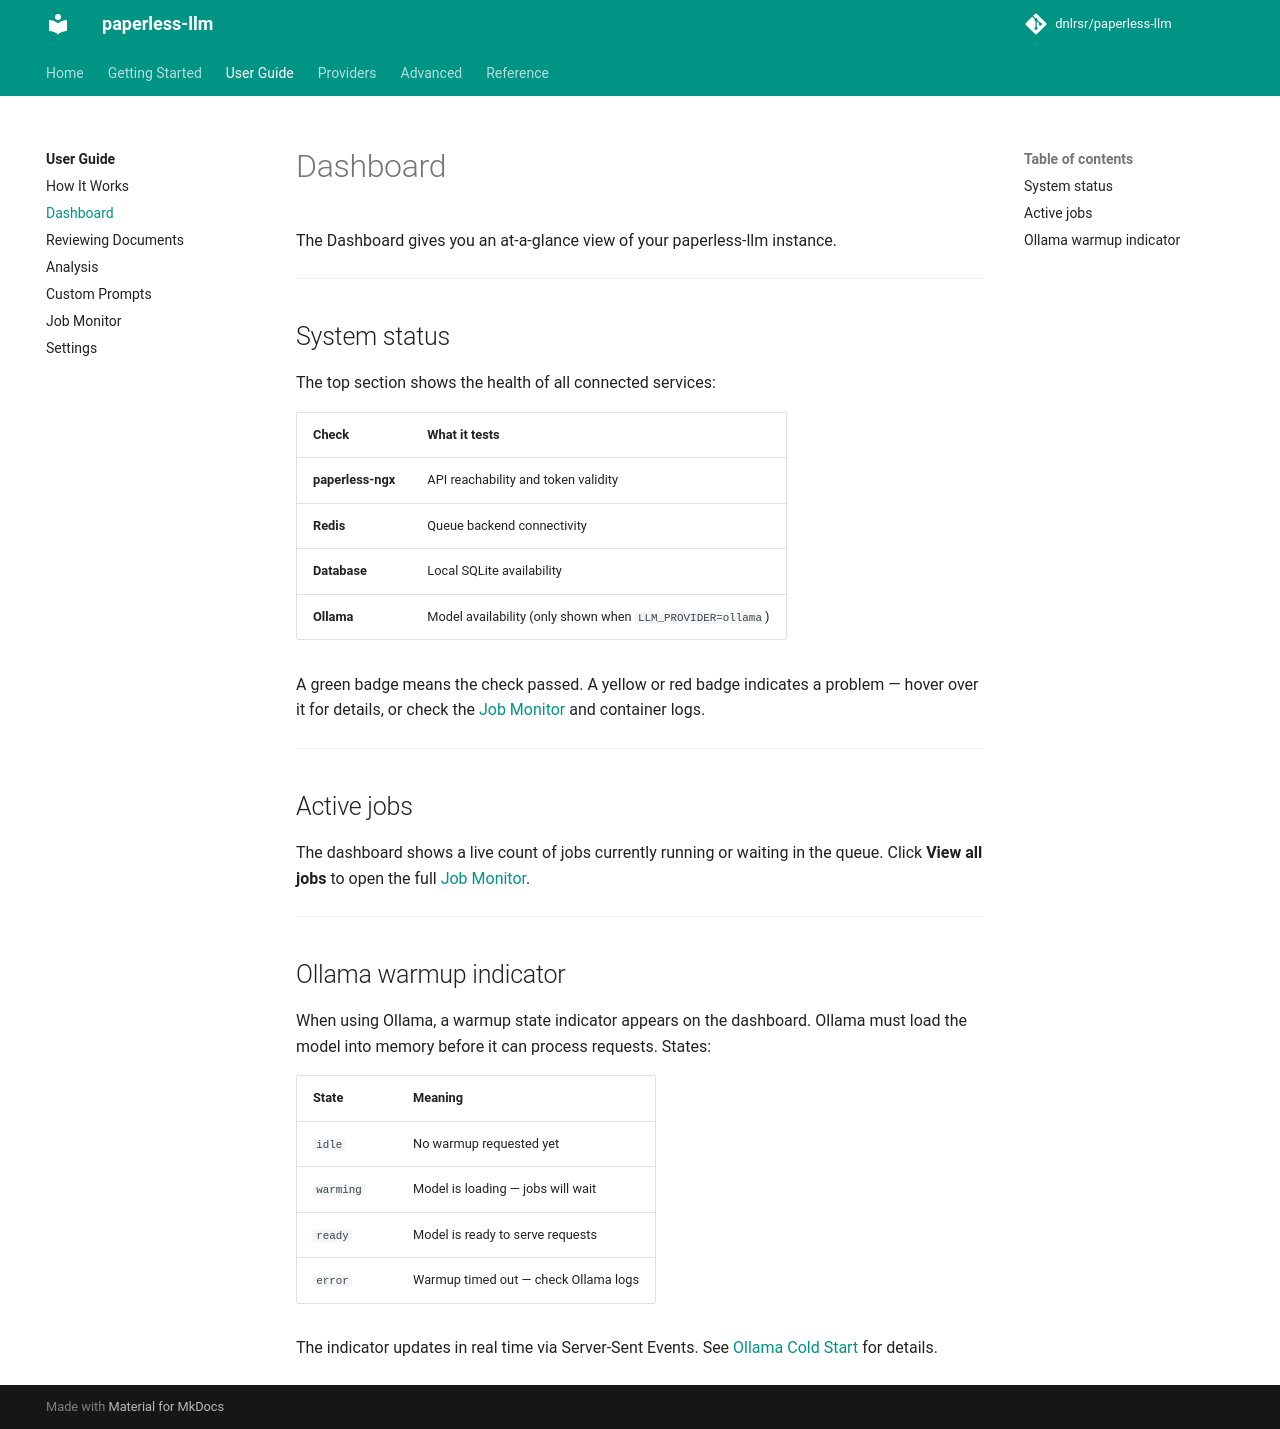

repository: dnlrsr/paperless-llm · page: user-guide/dashboard/index.html · generator: mkdocs

# Dashboard

The Dashboard gives you an at-a-glance view of your paperless-llm instance.

---

## System status

The top section shows the health of all connected services:

| Check | What it tests |
|---|---|
| **paperless-ngx** | API reachability and token validity |
| **Redis** | Queue backend connectivity |
| **Database** | Local SQLite availability |
| **Ollama** | Model availability (only shown when `LLM_PROVIDER=ollama`) |

A green badge means the check passed. A yellow or red badge indicates a problem — hover over it for details, or check the [Job Monitor](jobs.md) and container logs.

---

## Active jobs

The dashboard shows a live count of jobs currently running or waiting in the queue. Click **View all jobs** to open the full [Job Monitor](jobs.md).

---

## Ollama warmup indicator

When using Ollama, a warmup state indicator appears on the dashboard. Ollama must load the model into memory before it can process requests. States:

| State | Meaning |
|---|---|
| `idle` | No warmup requested yet |
| `warming` | Model is loading — jobs will wait |
| `ready` | Model is ready to serve requests |
| `error` | Warmup timed out — check Ollama logs |

The indicator updates in real time via Server-Sent Events. See [Ollama Cold Start](../advanced/ollama-cold-start.md) for details.
